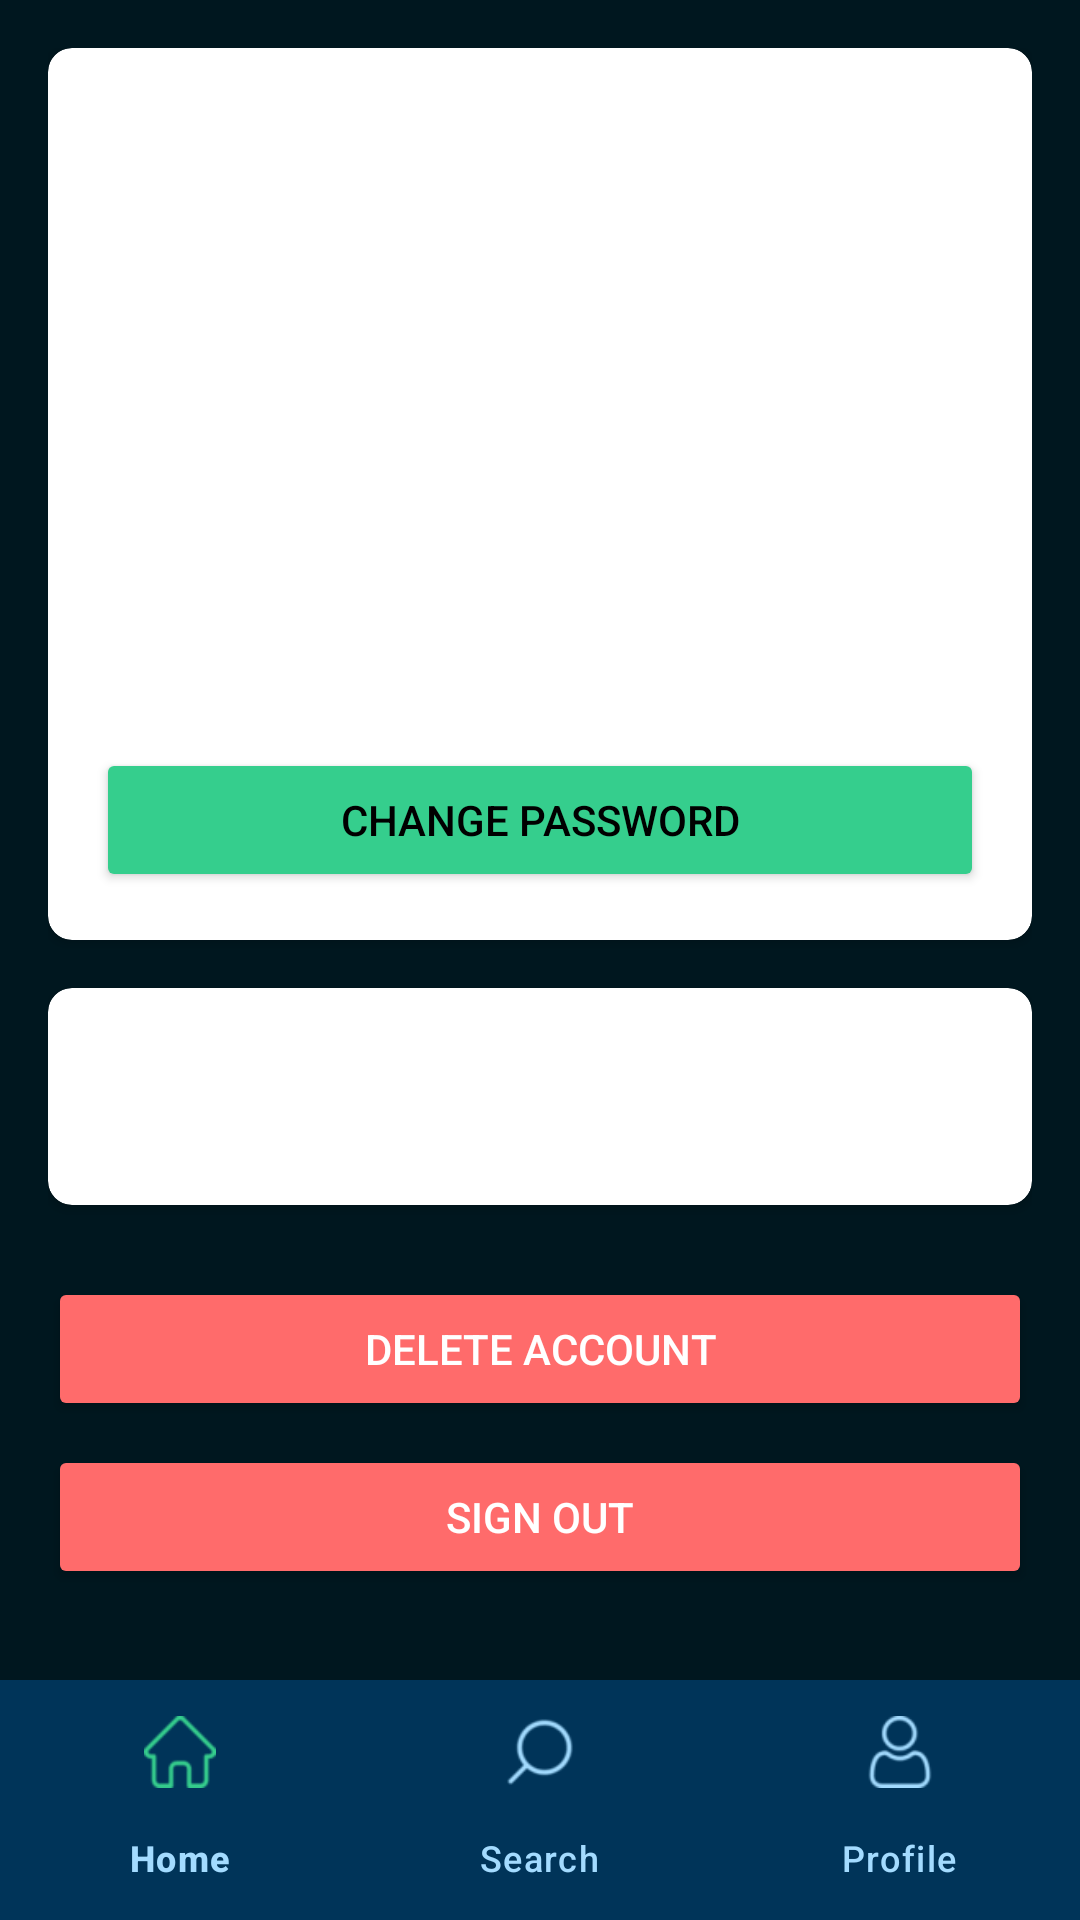

This screen was rendered from an Android layout file. Write that file and the resources it references.
<!-- AndroidManifest.xml: application theme AppTheme -->
<!-- res/layout/activity_profile.xml -->
<androidx.constraintlayout.widget.ConstraintLayout
    xmlns:android="http://schemas.android.com/apk/res/android"
    xmlns:app="http://schemas.android.com/apk/res-auto"
    android:layout_width="match_parent"
    android:layout_height="match_parent"
    android:id="@+id/main"
    android:theme="@style/AppTheme">
<ScrollView
    android:layout_width="match_parent"
    android:layout_height="match_parent"
    android:fillViewport="true"
    android:background="@color/background">

    <LinearLayout
        android:layout_width="match_parent"
        android:layout_height="wrap_content"
        android:orientation="vertical"
        android:padding="16dp">


        <androidx.cardview.widget.CardView
            android:layout_width="match_parent"
            android:layout_height="wrap_content"
            android:layout_marginBottom="16dp"
            app:cardCornerRadius="8dp"
            app:cardElevation="2dp">

            <LinearLayout
                android:layout_width="match_parent"
                android:layout_height="wrap_content"
                android:orientation="vertical"
                android:padding="16dp">


                <LinearLayout
                    android:layout_width="match_parent"
                    android:layout_height="wrap_content"
                    android:orientation="vertical"
                    android:paddingBottom="16dp">

                    <TextView
                        android:id="@+id/tvUserName"
                        android:layout_width="match_parent"
                        android:layout_height="wrap_content"
                        android:textSize="18sp"
                        android:textStyle="bold"
                        android:textColor="@color/textPrimary"
                        android:visibility="invisible"/>

                    <TextView
                        android:id="@+id/tvUserEmail"
                        android:layout_width="match_parent"
                        android:layout_height="wrap_content"
                        android:textSize="14sp"
                        android:textColor="@color/textSecondary"
                        android:layout_marginTop="4dp"/>
                </LinearLayout>


                <com.google.android.material.textfield.TextInputLayout
                    android:layout_width="match_parent"
                    android:layout_height="wrap_content"
                    android:hint="Current Password"
                    style="@style/Widget.MaterialComponents.TextInputLayout.OutlinedBox"
                    android:layout_marginTop="8dp">

                    <com.google.android.material.textfield.TextInputEditText
                        android:id="@+id/etCurrentPassword"
                        android:layout_width="match_parent"
                        android:layout_height="wrap_content"
                        android:inputType="textPassword"/>
                </com.google.android.material.textfield.TextInputLayout>

                <com.google.android.material.textfield.TextInputLayout
                    android:layout_width="match_parent"
                    android:layout_height="wrap_content"
                    android:hint="New Password"
                    style="@style/Widget.MaterialComponents.TextInputLayout.OutlinedBox"
                    android:layout_marginTop="8dp">

                    <com.google.android.material.textfield.TextInputEditText
                        android:id="@+id/etNewPassword"
                        android:layout_width="match_parent"
                        android:layout_height="wrap_content"
                        android:inputType="textPassword"/>
                </com.google.android.material.textfield.TextInputLayout>

                <Button
                    android:id="@+id/btnChangePassword"
                    android:layout_width="match_parent"
                    android:layout_height="wrap_content"
                    android:text="Change Password"
                    android:layout_marginTop="16dp"
                    android:backgroundTint="@color/secondary"
                    android:textColor="@color/onSecondary"/>
            </LinearLayout>
        </androidx.cardview.widget.CardView>


        <androidx.cardview.widget.CardView
            android:layout_width="match_parent"
            android:layout_height="wrap_content"
            android:layout_marginBottom="16dp"
            app:cardCornerRadius="8dp"
            app:cardElevation="2dp">

            <LinearLayout
                android:layout_width="match_parent"
                android:layout_height="wrap_content"
                android:orientation="vertical"
                android:padding="16dp">


                <TextView
                    android:layout_width="match_parent"
                    android:layout_height="wrap_content"
                    android:text="Followed Games"
                    android:textSize="18sp"
                    android:textStyle="bold"
                    android:textColor="@color/textPrimary"
                    android:layout_marginBottom="8dp"/>


                <androidx.recyclerview.widget.RecyclerView
                    android:id="@+id/followedGamesRecyclerView"
                    android:layout_width="match_parent"
                    android:layout_height="wrap_content"
                    android:layout_marginTop="8dp"/>
            </LinearLayout>
        </androidx.cardview.widget.CardView>


        <Button
            android:id="@+id/deleteAccountButton"
            android:layout_width="match_parent"
            android:layout_height="wrap_content"
            android:text="Delete Account"
            android:backgroundTint="@color/error"
            android:textColor="@color/onError"
            android:layout_marginTop="8dp"/>


        <Button
            android:id="@+id/signOutButton"
            android:layout_width="match_parent"
            android:layout_height="wrap_content"
            android:text="Sign Out"
            android:backgroundTint="@color/error"
            android:textColor="@color/onError"
            android:layout_marginTop="8dp"/>
    </LinearLayout>

</ScrollView>
    <com.google.android.material.bottomnavigation.BottomNavigationView
        android:id="@+id/bottom_navigation"
        android:layout_width="match_parent"
        android:layout_height="wrap_content"
        android:background="@color/surface"
        app:elevation="8dp"
        app:itemIconTint="@color/bottom_nav_icon_tint"
        app:itemTextColor="@color/bottom_nav_text_tint"
        app:labelVisibilityMode="labeled"
        app:layout_constraintBottom_toBottomOf="parent"
        app:menu="@menu/bottom_navigation_menu" />
</androidx.constraintlayout.widget.ConstraintLayout>
<!-- resources referenced by this layout -->
<resources>
  <color name="background">#00171F</color>
  <color name="error">#FF6B6B</color>
  <color name="onError">#FFFFFF</color>
  <color name="onSecondary">#000000</color>
  <color name="secondary">#35CE8D</color>
  <color name="surface">#003459</color>
  <color name="textPrimary">#FFFFFF</color>
  <color name="textSecondary">#A3DBFF</color>
  <style name="AppTheme" parent="Theme.Material3.DayNight.NoActionBar">
  
  
          
          <item name="colorPrimary">@color/primary</item>
          <item name="colorPrimaryVariant">@color/primaryVariant</item>
          <item name="colorOnPrimary">@color/onPrimary</item>
  
          
          <item name="colorSecondary">@color/secondary</item>
          <item name="colorSecondaryVariant">@color/secondaryVariant</item>
          <item name="colorOnSecondary">@color/onSecondary</item>
  
          
  
          <item name="colorTertiary">@color/tertiary</item>
          <item name="colorOnTertiary">@color/onTertiary</item>
  
          
          <item name="android:colorBackground">@color/background</item>
          <item name="colorSurface">@color/surface</item>
          <item name="colorOnSurface">@color/onSurface</item>
  
          
          <item name="android:statusBarColor">@color/primaryVariant</item>
  
          
          <item name="android:textColorPrimary">@color/textPrimary</item>
          <item name="android:textColorSecondary">@color/textSecondary</item>
  
          
          <item name="colorError">@color/error</item>
          <item name="colorOnError">@color/onError</item>
  
          
          <item name="windowActionBar">false</item>
          <item name="windowNoTitle">true</item>
  
      </style>
  <color name="primary">#003459</color>
  <color name="primaryVariant">#00171F</color>
  <color name="onPrimary">#FFFFFF</color>
  <color name="secondaryVariant">#2AA876</color>
  <color name="tertiary">#B9A1CC</color>
  <color name="onTertiary">#000000</color>
  <color name="onSurface">#FFFFFF</color>
</resources>
